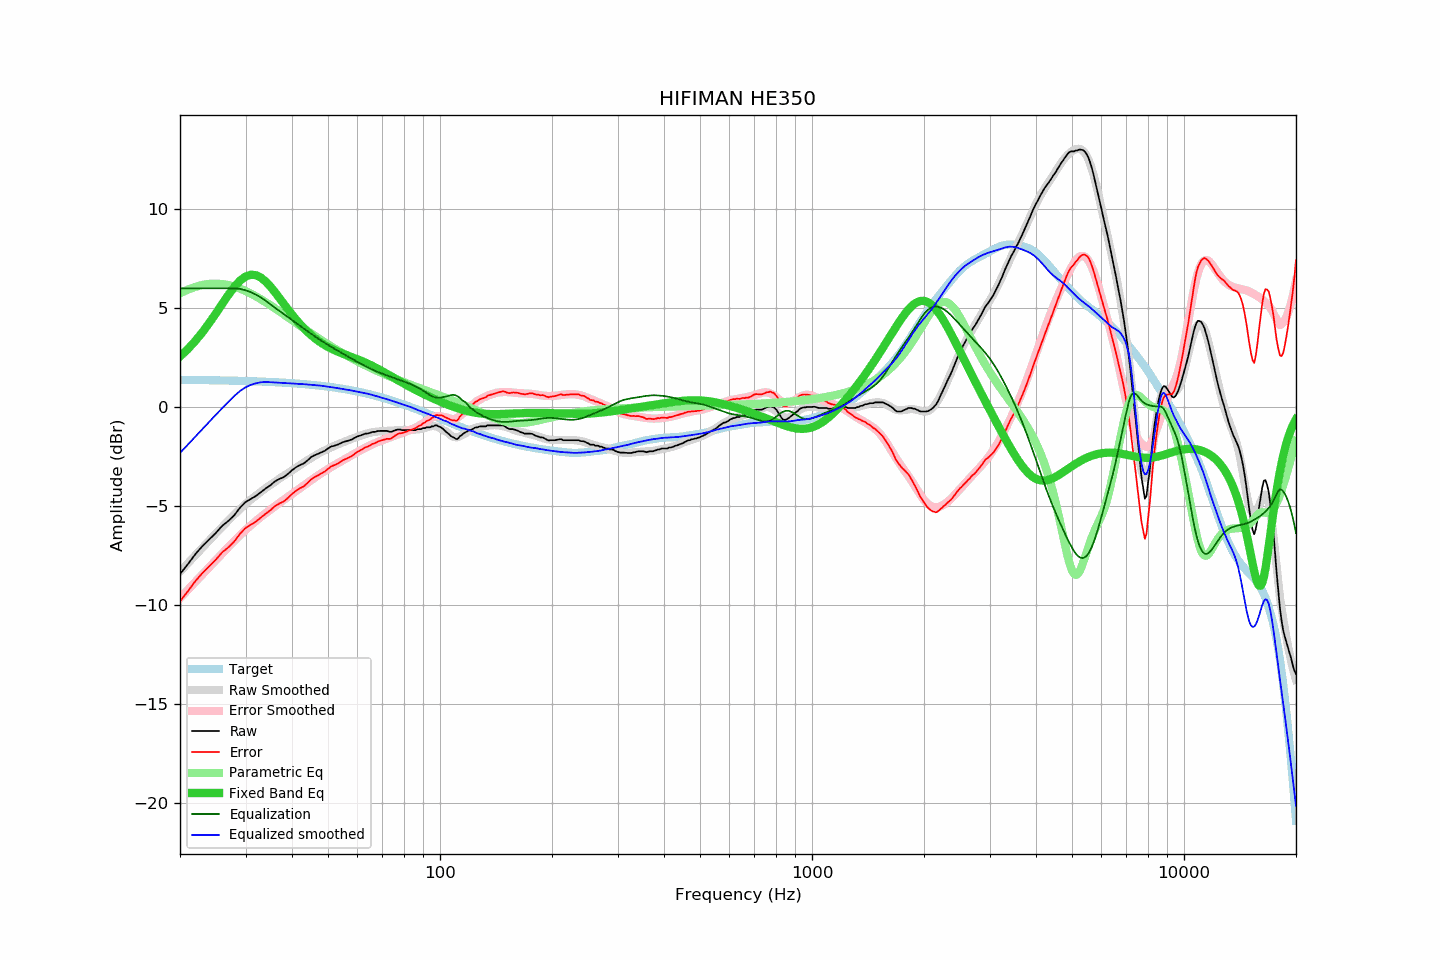

Data behind this chart, as committed beside it:
frequency, raw, error, smoothed, error_smoothed, equalization, parametric_eq, equalized_raw, equalized_smoothed, target
20, -8.45, -9.82, -8.33, -9.67, 6.00, 2.55, -2.45, -2.33, 1.37
21, -7.95, -9.32, -7.90, -9.24, 6.00, 2.93, -1.95, -1.90, 1.37
22, -7.44, -8.80, -7.49, -8.84, 6.00, 3.34, -1.44, -1.49, 1.36
23, -7.03, -8.39, -7.11, -8.45, 6.00, 3.79, -1.03, -1.11, 1.36
24, -6.69, -8.04, -6.74, -8.08, 6.00, 4.26, -0.69, -0.74, 1.35
25, -6.36, -7.71, -6.38, -7.73, 6.00, 4.74, -0.36, -0.38, 1.35
26, -6.00, -7.34, -6.05, -7.39, 6.00, 5.22, 0.00, -0.05, 1.34
27, -5.76, -7.09, -5.74, -7.07, 6.00, 5.67, 0.24, 0.26, 1.33
28, -5.47, -6.80, -5.44, -6.77, 6.00, 6.07, 0.53, 0.56, 1.33
29, -5.09, -6.41, -5.16, -6.49, 5.97, 6.39, 0.88, 0.80, 1.32
30, -4.81, -6.12, -4.90, -6.22, 5.90, 6.59, 1.09, 1.00, 1.31
31, -4.65, -5.95, -4.69, -5.98, 5.80, 6.69, 1.15, 1.12, 1.30
32, -4.50, -5.79, -4.48, -5.76, 5.68, 6.66, 1.18, 1.20, 1.29
33, -4.31, -5.59, -4.29, -5.56, 5.54, 6.54, 1.23, 1.25, 1.28
34, -4.12, -5.39, -4.11, -5.37, 5.37, 6.34, 1.25, 1.27, 1.27
35, -3.96, -5.22, -3.94, -5.19, 5.19, 6.09, 1.23, 1.25, 1.26
36, -3.76, -5.01, -3.78, -5.02, 5.02, 5.81, 1.26, 1.24, 1.25
37, -3.64, -4.88, -3.63, -4.86, 4.86, 5.51, 1.22, 1.23, 1.24
38, -3.55, -4.78, -3.48, -4.70, 4.70, 5.22, 1.15, 1.21, 1.23
39, -3.39, -4.61, -3.35, -4.55, 4.55, 4.94, 1.16, 1.20, 1.22
40, -3.20, -4.40, -3.21, -4.40, 4.40, 4.67, 1.20, 1.18, 1.20
41, -3.05, -4.24, -3.08, -4.25, 4.25, 4.42, 1.20, 1.17, 1.19
42, -2.94, -4.11, -2.94, -4.11, 4.11, 4.20, 1.17, 1.17, 1.17
43, -2.86, -4.02, -2.82, -3.97, 3.97, 3.99, 1.11, 1.15, 1.16
44, -2.71, -3.85, -2.70, -3.83, 3.83, 3.80, 1.12, 1.14, 1.14
45, -2.54, -3.66, -2.59, -3.71, 3.71, 3.64, 1.17, 1.12, 1.12
46, -2.44, -3.55, -2.48, -3.58, 3.58, 3.49, 1.14, 1.10, 1.11
47, -2.37, -3.46, -2.37, -3.46, 3.46, 3.35, 1.09, 1.09, 1.09
48, -2.29, -3.36, -2.27, -3.35, 3.35, 3.23, 1.06, 1.07, 1.07
49, -2.22, -3.27, -2.19, -3.24, 3.24, 3.13, 1.02, 1.05, 1.05
50, -2.10, -3.13, -2.11, -3.14, 3.14, 3.03, 1.04, 1.02, 1.03
51, -2.00, -3.00, -2.04, -3.04, 3.04, 2.95, 1.04, 1.00, 1.00
52, -1.96, -2.94, -1.97, -2.94, 2.94, 2.87, 0.98, 0.98, 0.98
53, -1.91, -2.87, -1.90, -2.85, 2.85, 2.80, 0.94, 0.96, 0.96
54, -1.84, -2.78, -1.84, -2.77, 2.77, 2.74, 0.93, 0.93, 0.94
55, -1.77, -2.68, -1.78, -2.68, 2.68, 2.68, 0.91, 0.90, 0.91
56, -1.73, -2.62, -1.72, -2.60, 2.60, 2.62, 0.87, 0.88, 0.89
57, -1.69, -2.55, -1.66, -2.51, 2.51, 2.57, 0.82, 0.86, 0.86
58, -1.64, -2.47, -1.60, -2.43, 2.43, 2.52, 0.79, 0.83, 0.83
59, -1.56, -2.37, -1.55, -2.35, 2.35, 2.46, 0.79, 0.80, 0.81
60, -1.49, -2.27, -1.51, -2.28, 2.28, 2.41, 0.79, 0.77, 0.78
61, -1.45, -2.20, -1.46, -2.20, 2.20, 2.36, 0.75, 0.74, 0.75
62, -1.40, -2.12, -1.41, -2.13, 2.13, 2.30, 0.73, 0.72, 0.72
63, -1.35, -2.04, -1.37, -2.06, 2.06, 2.24, 0.71, 0.69, 0.69
64, -1.34, -2.00, -1.33, -1.99, 1.99, 2.18, 0.65, 0.66, 0.66
65, -1.30, -1.93, -1.30, -1.93, 1.93, 2.12, 0.63, 0.63, 0.63
66, -1.26, -1.86, -1.28, -1.88, 1.88, 2.06, 0.62, 0.60, 0.60
67, -1.26, -1.83, -1.26, -1.82, 1.82, 2.00, 0.56, 0.56, 0.57
68, -1.22, -1.75, -1.24, -1.77, 1.77, 1.93, 0.55, 0.53, 0.53
69, -1.21, -1.71, -1.23, -1.73, 1.73, 1.87, 0.52, 0.49, 0.50
70, -1.21, -1.68, -1.22, -1.68, 1.68, 1.80, 0.47, 0.46, 0.47
71, -1.21, -1.64, -1.21, -1.64, 1.64, 1.74, 0.43, 0.43, 0.43
72, -1.21, -1.61, -1.21, -1.60, 1.60, 1.67, 0.39, 0.39, 0.40
73, -1.25, -1.62, -1.20, -1.56, 1.56, 1.61, 0.31, 0.36, 0.37
74, -1.26, -1.59, -1.19, -1.52, 1.52, 1.54, 0.26, 0.32, 0.33
75, -1.21, -1.51, -1.19, -1.48, 1.48, 1.48, 0.27, 0.29, 0.30
76, -1.17, -1.43, -1.19, -1.44, 1.44, 1.42, 0.27, 0.25, 0.26
77, -1.14, -1.37, -1.18, -1.40, 1.40, 1.35, 0.26, 0.22, 0.23
78, -1.14, -1.33, -1.18, -1.36, 1.36, 1.29, 0.22, 0.18, 0.19
79, -1.17, -1.32, -1.18, -1.32, 1.32, 1.24, 0.15, 0.15, 0.15
... 553 more rows
